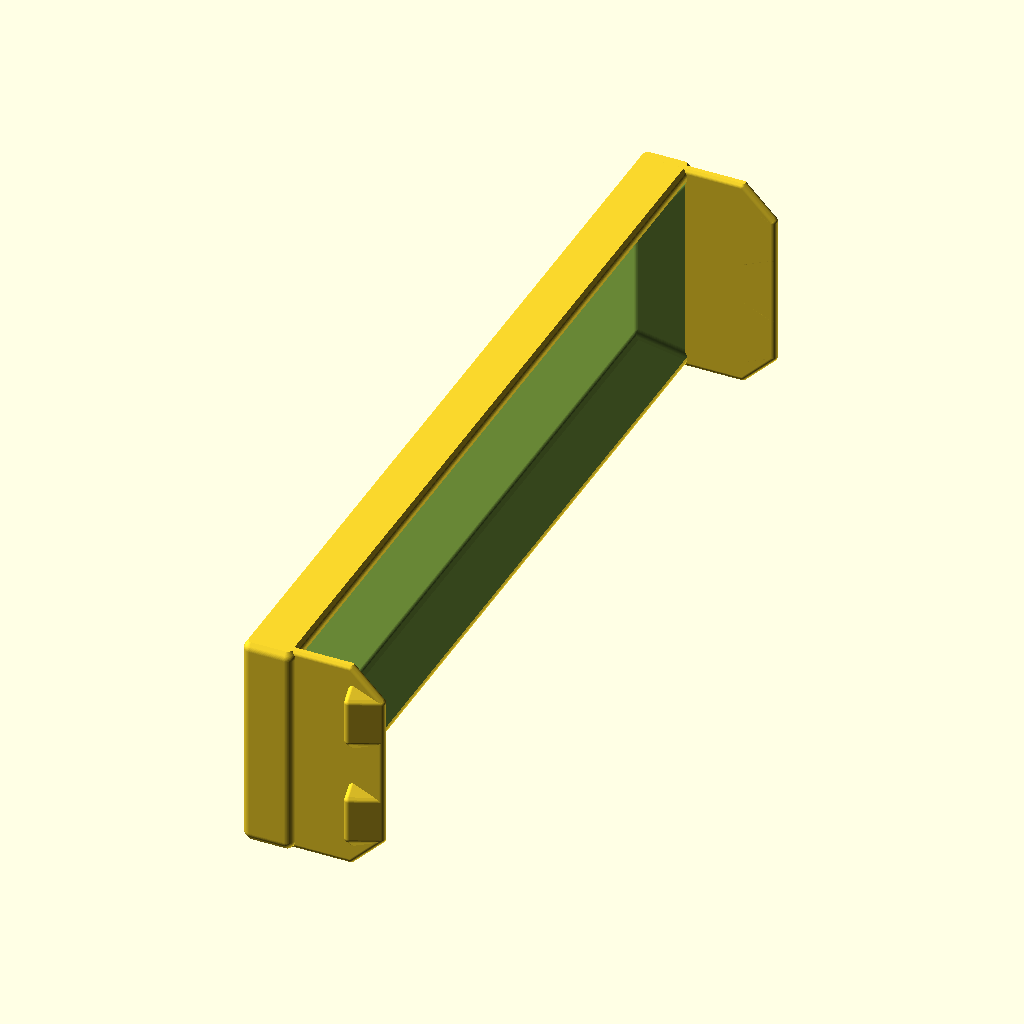
Cell 1: the model at its default parameters.
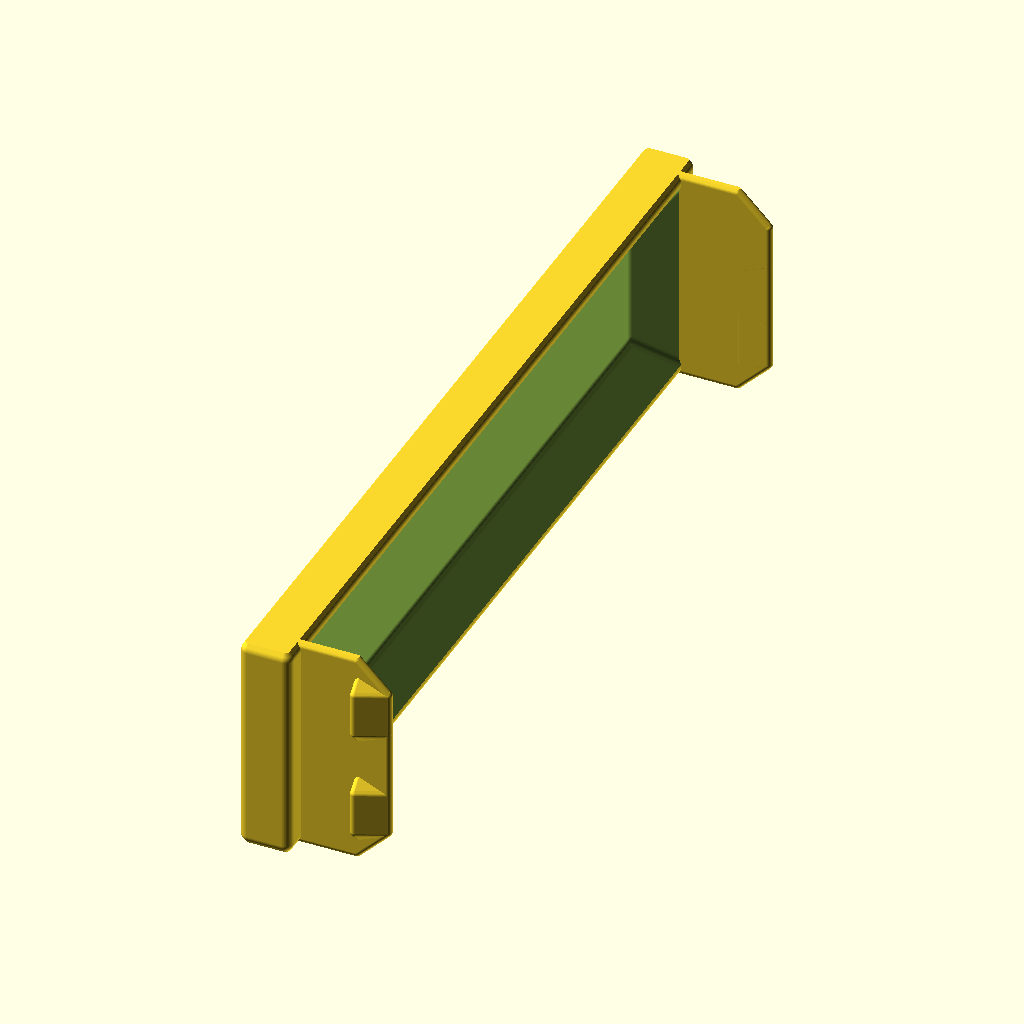
Cell 2: sidewall = 3.86 (everything else at default).
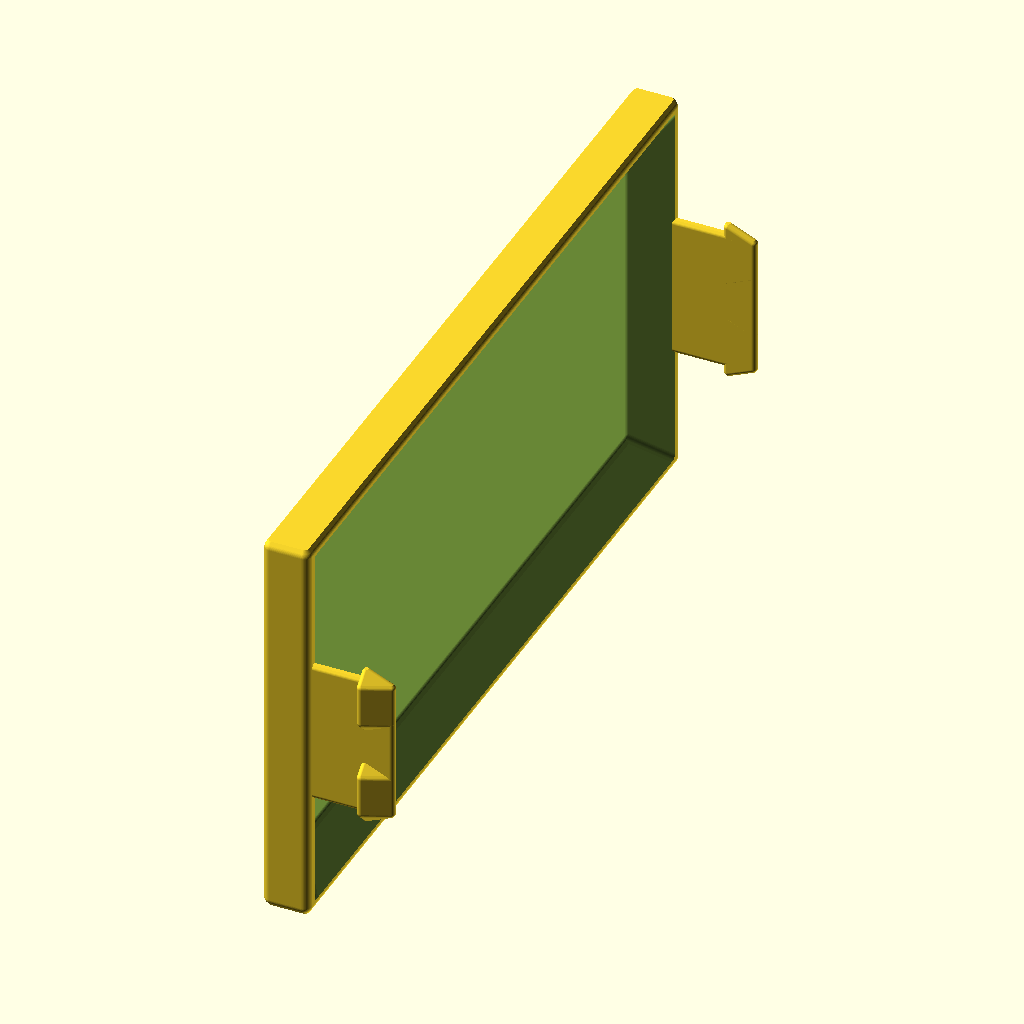
Cell 3 — h set to 52, the other parameters unchanged.
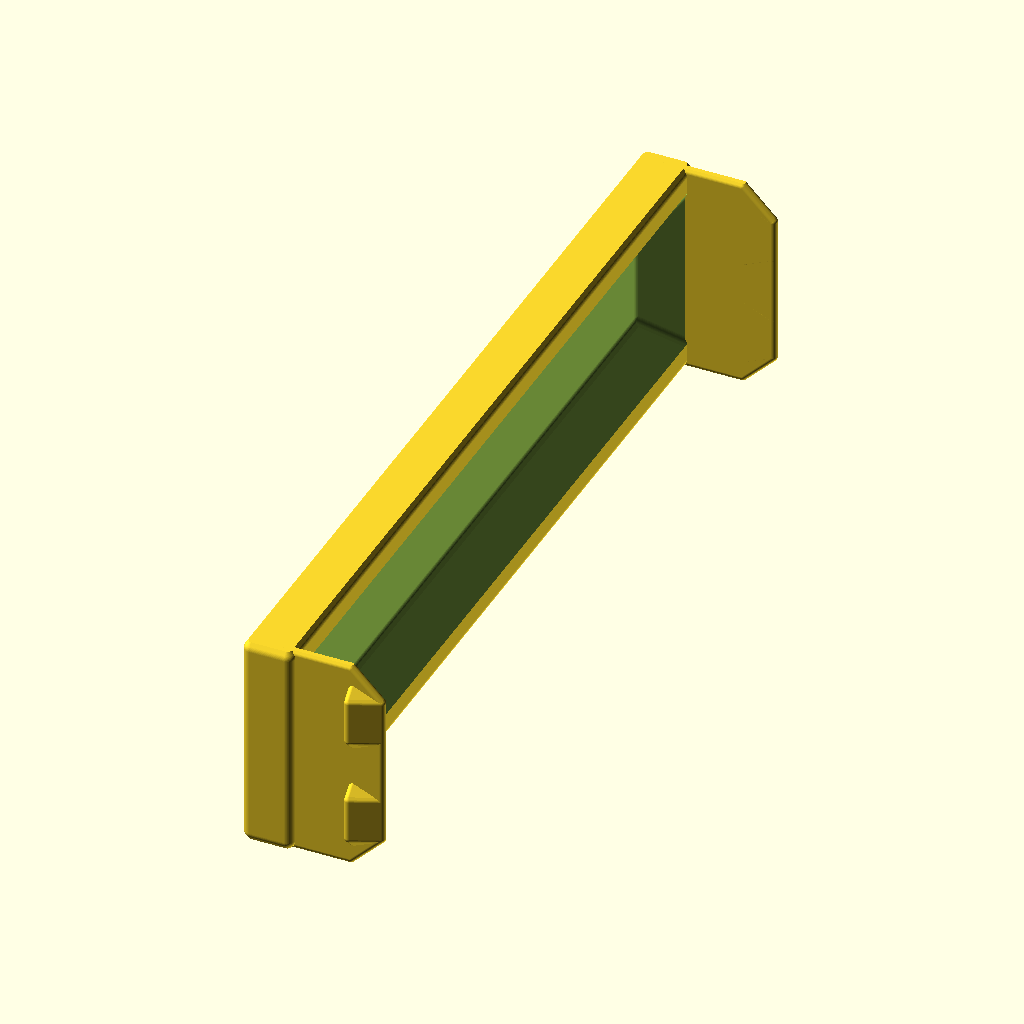
Cell 4: the same model with topbottomwall = 3.42.
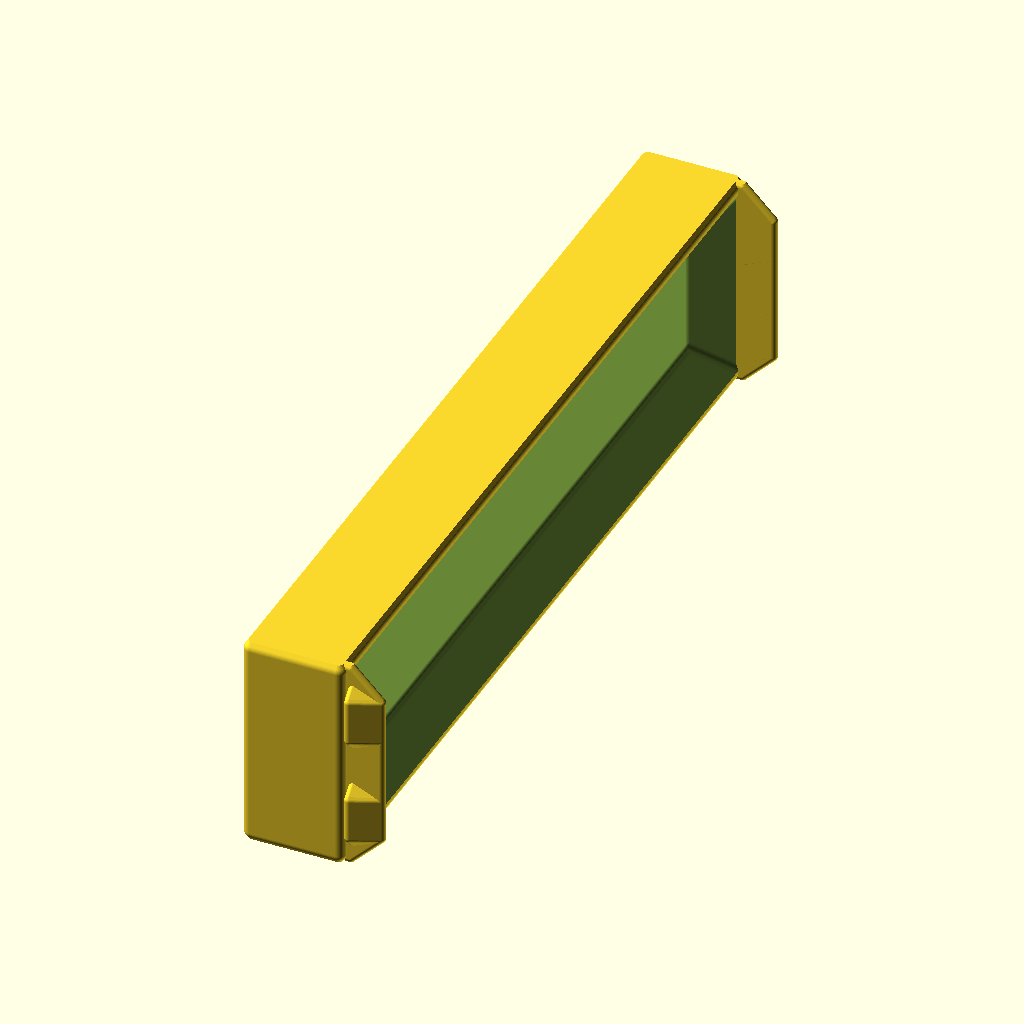
Cell 5 — l set to 12.26, the other parameters unchanged.
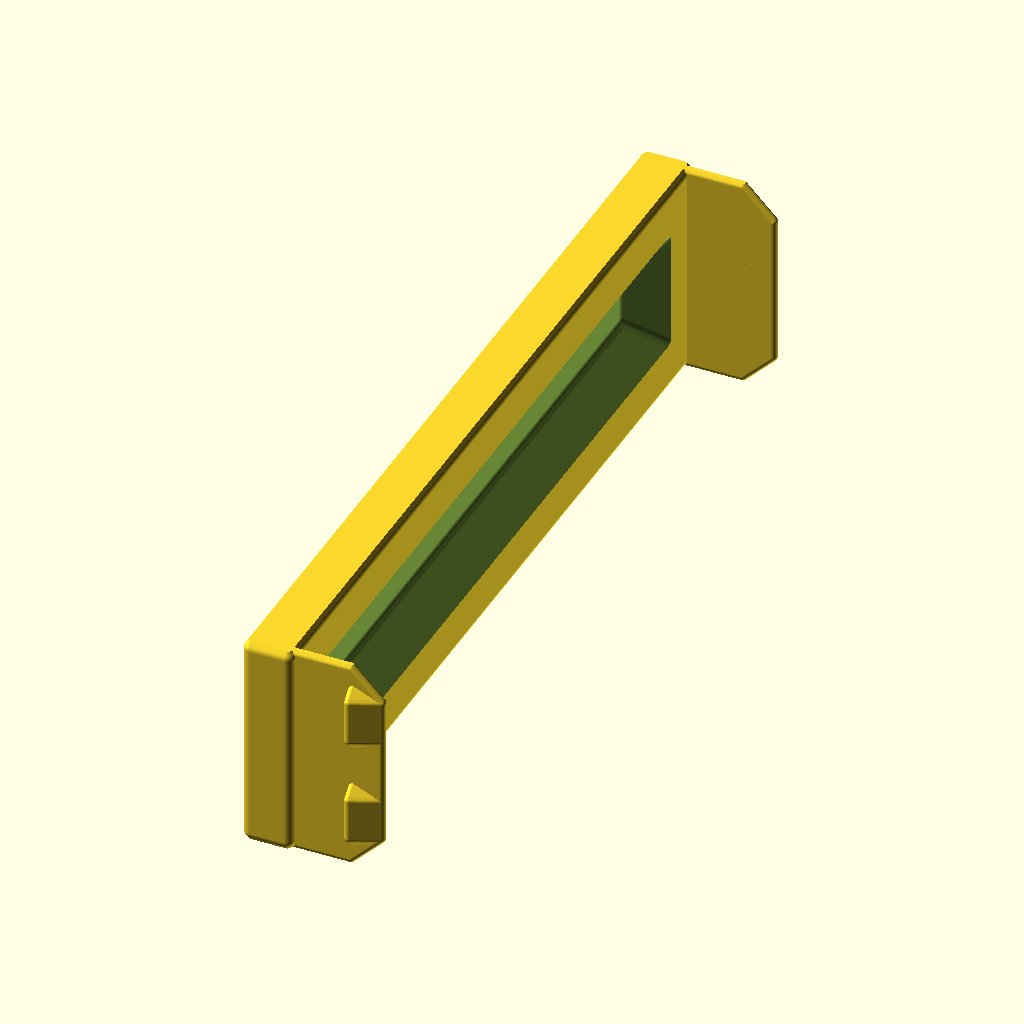
Cell 6 — inl set to 8, the other parameters unchanged.
All cells are drawn from the same view direction (rotation 55°, 0°, 25°, orthographic, colour scheme Cornfield), but the view is re-fitted for each cell, so position and scale can differ between cells as well as the parameter.
OpenSCAD source file 3d-models/cover35.scad:
// Copyright 2026 Heikki Suonsivu
// Licensed under Creative Commons CC-BY-NC-SA, see https://creativecommons.org/licenses/by-nc-sa/4.0/
// For commercial licensing, please contact directly, hsu-3d@suonsivu.net, +358 40 551 9679

include <hsu.scad>

w=102.85+0.3;
sidewall=1.93;
inw=w-sidewall*2;
h=26;
topbottomwall=1.71;
inh=h-topbottomwall*2;
l=6.13;
inl=4;
inx=l-4;
clipl=16.65+0.05;
clipwl=4.3;
clipbothh=18.88;
cliph=6;
clipw=1.1;
clipcornerd=clipw;
cornerd=2;
clipdepth=2.5;
clipslope=clipdepth-clipw;
clipy=-w/2+sidewall-clipw;

module cover35() {
  difference() {
    union() {
      translate([0,-w/2,-h/2]) roundedbox(l,w,h,cornerd,3);
    }

    hull() {
      translate([inx,-inw/2+inl,-inh/2+inl]) roundedbox(inl,inw-inl*2,inh-inl*2,cornerd,3);
      translate([inx+inl,-inw/2-cornerd/2,-inh/2-cornerd/2]) roundedbox(inl,inw+cornerd,inh+cornerd,cornerd,3);
    }
  }

  for (n=[0,1]) mirror([0,n,0]) {
      hull() {
	translate([cornerd/2+clipcornerd/2,clipy,-h/2]) roundedbox(clipl-(h-clipbothh)/2-cornerd/2-clipcornerd/2,clipw,h,clipcornerd,3);
	translate([cornerd/2+clipcornerd/2,clipy,-clipbothh/2]) roundedbox(clipl-cornerd/2-clipcornerd/2,clipw,clipbothh,clipcornerd,3);
      }

      for (m=[0,1]) mirror([0,0,m]) {
	  hull() {
	    translate([clipl-clipwl,clipy+clipw-clipdepth,-clipbothh/2]) roundedbox(clipcornerd,clipdepth,cliph,clipcornerd,3);
	    translate([clipl-clipdepth,clipy,-clipbothh/2]) roundedbox(clipdepth,clipw,cliph,clipcornerd,3);
	    translate([clipl-clipwl,clipy,-clipbothh/2-clipslope]) roundedbox(clipcornerd,clipcornerd,cliph+clipslope*2,clipcornerd,3);
	  }
	}
    }
}

cover35();
Parameter table extracted from the source (name, type, default, range or options):
sidewall: number, default 1.93
h: number, default 26
topbottomwall: number, default 1.71
l: number, default 6.13
inl: number, default 4
clipwl: number, default 4.3
clipbothh: number, default 18.88
cliph: number, default 6
clipw: number, default 1.1
cornerd: number, default 2
clipdepth: number, default 2.5
